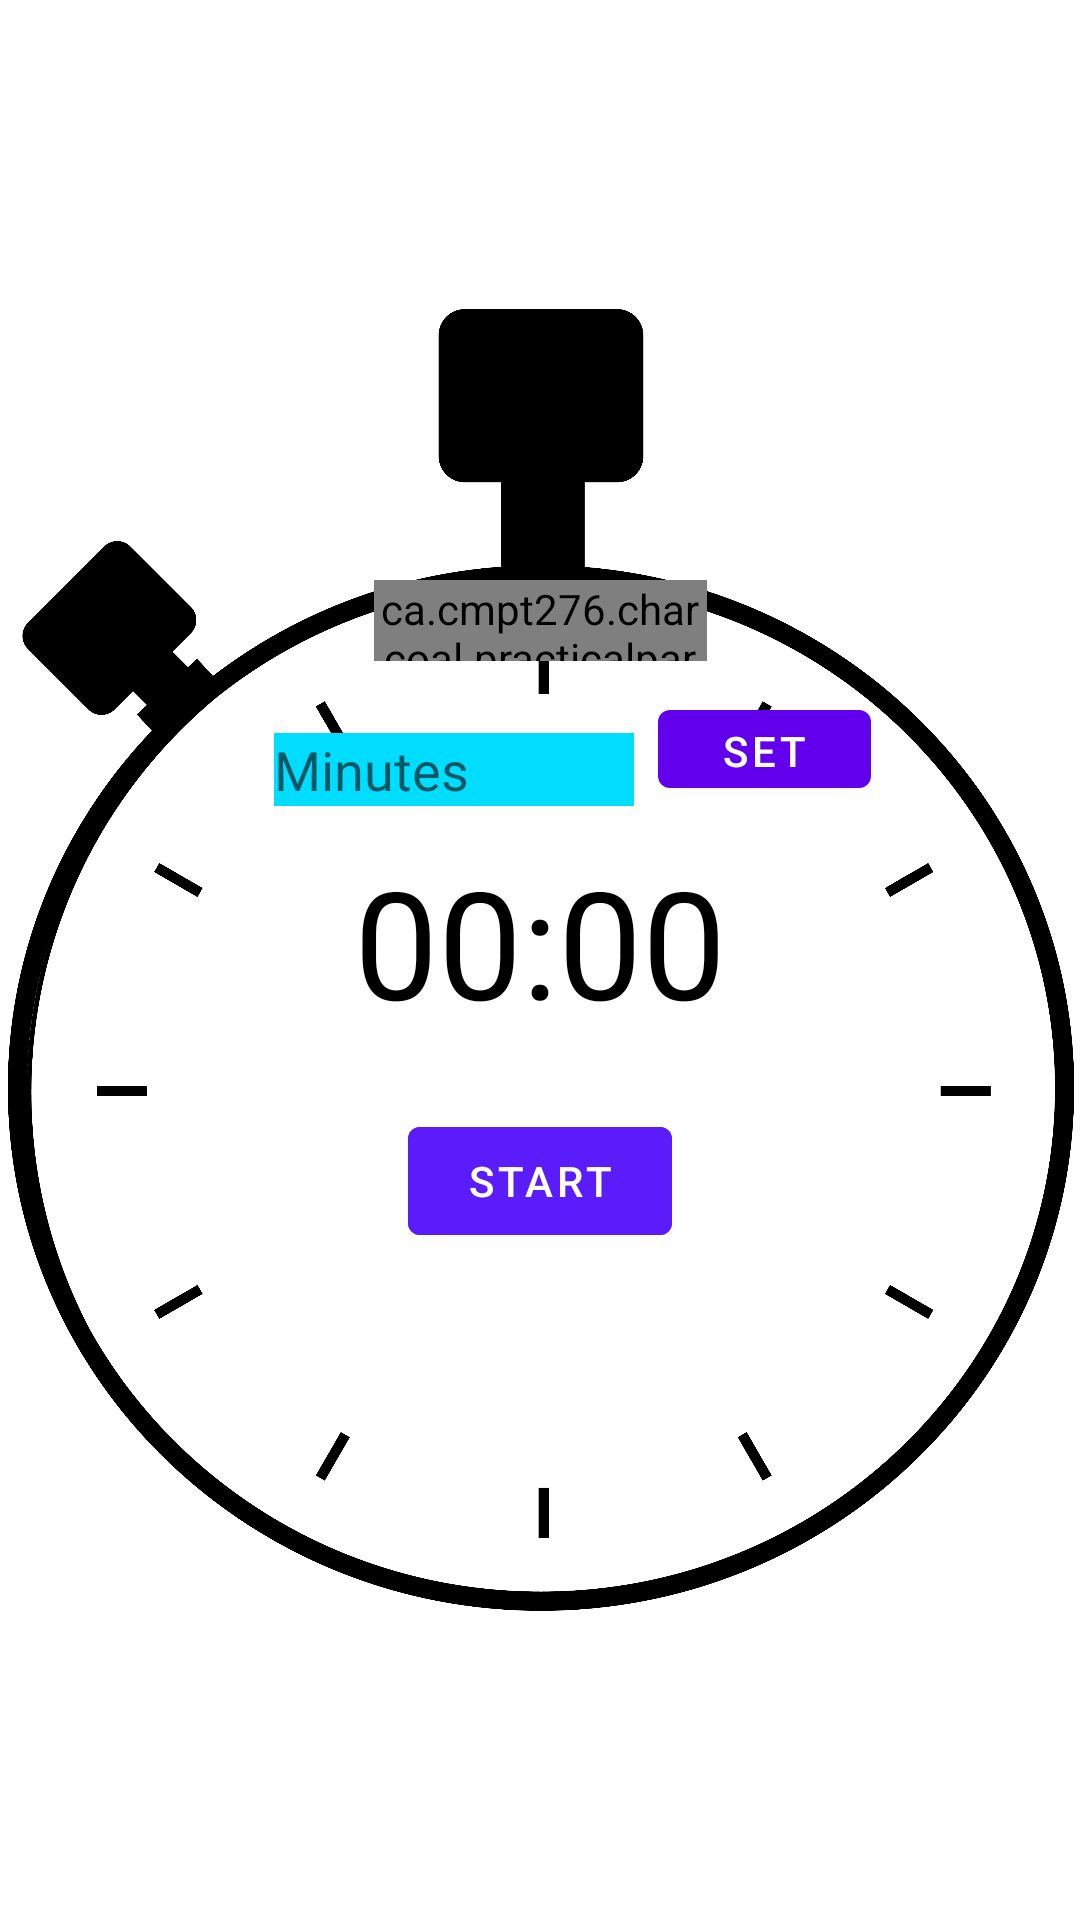

Here is an Android app screen rendered from its layout file. Give the layout XML and the strings, colors and styles it references.
<!-- AndroidManifest.xml: application theme Theme.PracticalParent -->
<!-- res/layout/activity_time_out.xml -->
<?xml version="1.0" encoding="utf-8"?>
<androidx.constraintlayout.widget.ConstraintLayout xmlns:android="http://schemas.android.com/apk/res/android"
    xmlns:app="http://schemas.android.com/apk/res-auto"
    xmlns:tools="http://schemas.android.com/tools"
    android:id="@+id/layout_timeout"
    android:layout_width="match_parent"
    android:layout_height="match_parent"
    tools:context=".TimeOutActivity">

    <ProgressBar
        android:id="@+id/timer_progress"
        style="@android:style/Widget.ProgressBar.Horizontal"
        android:layout_width="345dp"
        android:layout_height="345dp"
        android:layout_marginTop="85dp"
        android:indeterminateOnly="false"
        android:progressDrawable="@drawable/timer_pie_chart"
        app:layout_constraintBottom_toBottomOf="parent"
        app:layout_constraintEnd_toEndOf="parent"
        app:layout_constraintStart_toStartOf="parent"
        app:layout_constraintTop_toTopOf="parent"
        tools:progress="0" />

    <ImageView
        android:id="@+id/timer_clockface"
        android:layout_width="388dp"
        android:layout_height="434dp"
        android:src="@drawable/timer_clockface"
        android:contentDescription="@string/stopwatch"
        app:layout_constraintBottom_toBottomOf="parent"
        app:layout_constraintEnd_toEndOf="parent"
        app:layout_constraintStart_toStartOf="parent"
        app:layout_constraintTop_toTopOf="parent" />

    <ProgressBar
        android:id="@+id/spinner_loading"
        style="?android:progressBarStyleLarge"
        android:layout_width="wrap_content"
        android:layout_height="wrap_content"
        android:layout_gravity="center"
        app:layout_constraintBottom_toTopOf="@+id/guideline"
        app:layout_constraintEnd_toStartOf="@+id/rightCenteringGuideline"
        app:layout_constraintStart_toStartOf="@+id/leftCenteringGuideline"
        app:layout_constraintTop_toTopOf="@+id/guideline2" />

    <TextView
        android:id="@+id/text_count_down"
        android:layout_width="wrap_content"
        android:layout_height="wrap_content"
        android:text="@string/msg_time"
        android:textAlignment="center"
        android:textColor="#000000"
        android:textSize="50sp"
        app:layout_constraintBottom_toTopOf="@+id/guideline"
        app:layout_constraintEnd_toStartOf="@+id/rightCenteringGuideline"
        app:layout_constraintStart_toStartOf="@+id/leftCenteringGuideline"
        app:layout_constraintTop_toTopOf="@+id/guideline2" />

    <Button
        android:id="@+id/button_start"
        android:layout_width="wrap_content"
        android:layout_height="wrap_content"
        android:backgroundTint="@color/purple_btn"
        android:text="@string/action_start"
        app:layout_constraintBottom_toTopOf="@+id/guideline19"
        app:layout_constraintEnd_toStartOf="@+id/rightCenteringGuideline"
        app:layout_constraintStart_toStartOf="@+id/leftCenteringGuideline"
        app:layout_constraintTop_toTopOf="@+id/guideline" />

    <Button
        android:id="@+id/button_reset"
        android:layout_width="wrap_content"
        android:layout_height="wrap_content"
        android:layout_marginStart="8dp"
        android:backgroundTint="@color/black"
        android:text="@string/action_reset"
        android:visibility="invisible"
        app:iconTint="#FFFFFF"
        app:layout_constraintBottom_toTopOf="@+id/guideline19"
        app:layout_constraintStart_toStartOf="@+id/guideline4"
        app:layout_constraintTop_toTopOf="@+id/guideline"
        tools:visibility="visible" />

    <Button
        android:id="@+id/button_pause"
        android:layout_width="wrap_content"
        android:layout_height="wrap_content"
        android:layout_marginEnd="8dp"
        android:backgroundTint="@color/red_btn"
        android:text="@string/action_pause"
        android:visibility="invisible"
        app:layout_constraintBottom_toTopOf="@+id/guideline19"
        app:layout_constraintEnd_toStartOf="@+id/guideline4"
        app:layout_constraintTop_toTopOf="@+id/guideline"
        tools:visibility="visible" />

    <androidx.constraintlayout.widget.Guideline
        android:id="@+id/guideline"
        android:layout_width="wrap_content"
        android:layout_height="wrap_content"
        android:orientation="horizontal"
        app:layout_constraintGuide_percent="0.56" />

    <EditText
        android:id="@+id/text_set_time"
        android:layout_width="120dp"
        android:layout_height="wrap_content"
        android:layout_centerHorizontal="true"
        android:background="@android:color/holo_blue_bright"
        android:hint="@string/msg_minutes"
        android:inputType="number"
        android:maxLength="4"
        android:importantForAutofill="no"
        app:layout_constraintBottom_toTopOf="@+id/guideline2"
        app:layout_constraintEnd_toStartOf="@+id/guideline3"
        app:layout_constraintStart_toStartOf="@+id/guideline20" />

    <Button
        android:id="@+id/button_set"
        android:layout_width="71dp"
        android:layout_height="38dp"
        android:layout_marginStart="8dp"
        android:text="@string/action_set"
        app:layout_constraintBottom_toTopOf="@+id/guideline2"
        app:layout_constraintStart_toEndOf="@+id/text_set_time" />

    <androidx.constraintlayout.widget.Guideline
        android:id="@+id/guideline2"
        android:layout_width="wrap_content"
        android:layout_height="wrap_content"
        android:orientation="horizontal"
        app:layout_constraintGuide_percent="0.42" />

    <androidx.constraintlayout.widget.Guideline
        android:id="@+id/guideline3"
        android:layout_width="wrap_content"
        android:layout_height="wrap_content"
        android:orientation="vertical"
        app:layout_constraintGuide_percent="0.63" />

    <androidx.constraintlayout.widget.Guideline
        android:id="@+id/guideline20"
        android:layout_width="wrap_content"
        android:layout_height="wrap_content"
        android:orientation="vertical"
        app:layout_constraintGuide_percent="0.21" />

    <androidx.constraintlayout.widget.Guideline
        android:id="@+id/guideline4"
        android:layout_width="wrap_content"
        android:layout_height="wrap_content"
        android:orientation="vertical"
        app:layout_constraintGuide_percent="0.5" />

    <ca.cmpt276.charcoal.practicalparent.CustomSpinner
        android:id="@+id/spinner_preset_time"
        android:layout_width="111dp"
        android:layout_height="27dp"
        android:background="@android:color/holo_blue_bright"
        android:textColor="@color/white"
        android:textColorHint="@color/white"
        app:layout_constraintBottom_toTopOf="@+id/text_set_time"
        app:layout_constraintEnd_toStartOf="@+id/rightCenteringGuideline"
        app:layout_constraintStart_toStartOf="@+id/leftCenteringGuideline"
        app:layout_constraintTop_toTopOf="parent"
        app:layout_constraintVertical_bias="0.889" />

    <androidx.constraintlayout.widget.Guideline
        android:id="@+id/guideline19"
        android:layout_width="wrap_content"
        android:layout_height="wrap_content"
        android:orientation="horizontal"
        app:layout_constraintGuide_percent="0.67" />

    <androidx.constraintlayout.widget.Guideline
        android:id="@+id/leftCenteringGuideline"
        android:layout_width="wrap_content"
        android:layout_height="wrap_content"
        android:orientation="vertical"
        app:layout_constraintGuide_percent=".15" />

    <androidx.constraintlayout.widget.Guideline
        android:id="@+id/rightCenteringGuideline"
        android:layout_width="wrap_content"
        android:layout_height="wrap_content"
        android:orientation="vertical"
        app:layout_constraintGuide_percent=".85" />

    <TextView
        android:id="@+id/text_time_scale"
        android:layout_width="wrap_content"
        android:layout_height="wrap_content"
        android:textColor="@color/black"
        app:layout_constraintStart_toStartOf="parent"
        app:layout_constraintBottom_toBottomOf="parent" />
</androidx.constraintlayout.widget.ConstraintLayout>
<!-- resources referenced by this layout -->
<resources>
  <color name="black">#FF000000</color>
  <color name="purple_btn">#5B1CFB</color>
  <color name="red_btn">#FB1C1C</color>
  <color name="white">#FFFFFFFF</color>
  <!-- drawable timer_clockface: png bitmap (drawable, 201737 bytes) -->
  <!-- drawable timer_pie_chart (drawable) -->
  <?xml version="1.0" encoding="utf-8"?>
  <layer-list xmlns:android="http://schemas.android.com/apk/res/android">
      <item>
          <shape
              android:shape="ring"
              android:innerRadius="0dp"
              android:thicknessRatio="2"
              android:useLevel="false">
              <solid android:color="@color/white" />
          </shape>
      </item>
      <item>
          <rotate
              android:fromDegrees="270"
              android:toDegrees="270">
              <shape
                  android:shape="ring"
                  android:innerRadius="0dp"
                  android:thicknessRatio="2"
                  android:useLevel="true">
                  <solid android:color="@color/pieTimerProgress" />
              </shape>
          </rotate>
      </item>
  </layer-list>
  <string name="action_pause">Pause</string>
  <string name="action_reset">Reset</string>
  <string name="action_set">Set</string>
  <string name="action_start">Start</string>
  <string name="msg_minutes">Minutes</string>
  <string name="msg_time">00:00</string>
  <string name="stopwatch">Stopwatch</string>
  <style name="Theme.PracticalParent" parent="Theme.MaterialComponents.DayNight.DarkActionBar">
          
          <item name="colorPrimary">@color/purple_500</item>
          <item name="colorPrimaryVariant">@color/purple_700</item>
          <item name="colorOnPrimary">@color/white</item>
  
          
          <item name="colorSecondary">@color/teal_200</item>
          <item name="colorSecondaryVariant">@color/teal_700</item>
          <item name="colorOnSecondary">@color/black</item>
  
          
          <item name="android:statusBarColor" tools:targetApi="l">?attr/colorPrimaryVariant</item>
          
      </style>
  <color name="pieTimerProgress">#DC143C</color>
  <color name="purple_500">#FF6200EE</color>
  <color name="purple_700">#FF3700B3</color>
  <color name="teal_200">#FF03DAC5</color>
  <color name="teal_700">#FF018786</color>
</resources>
